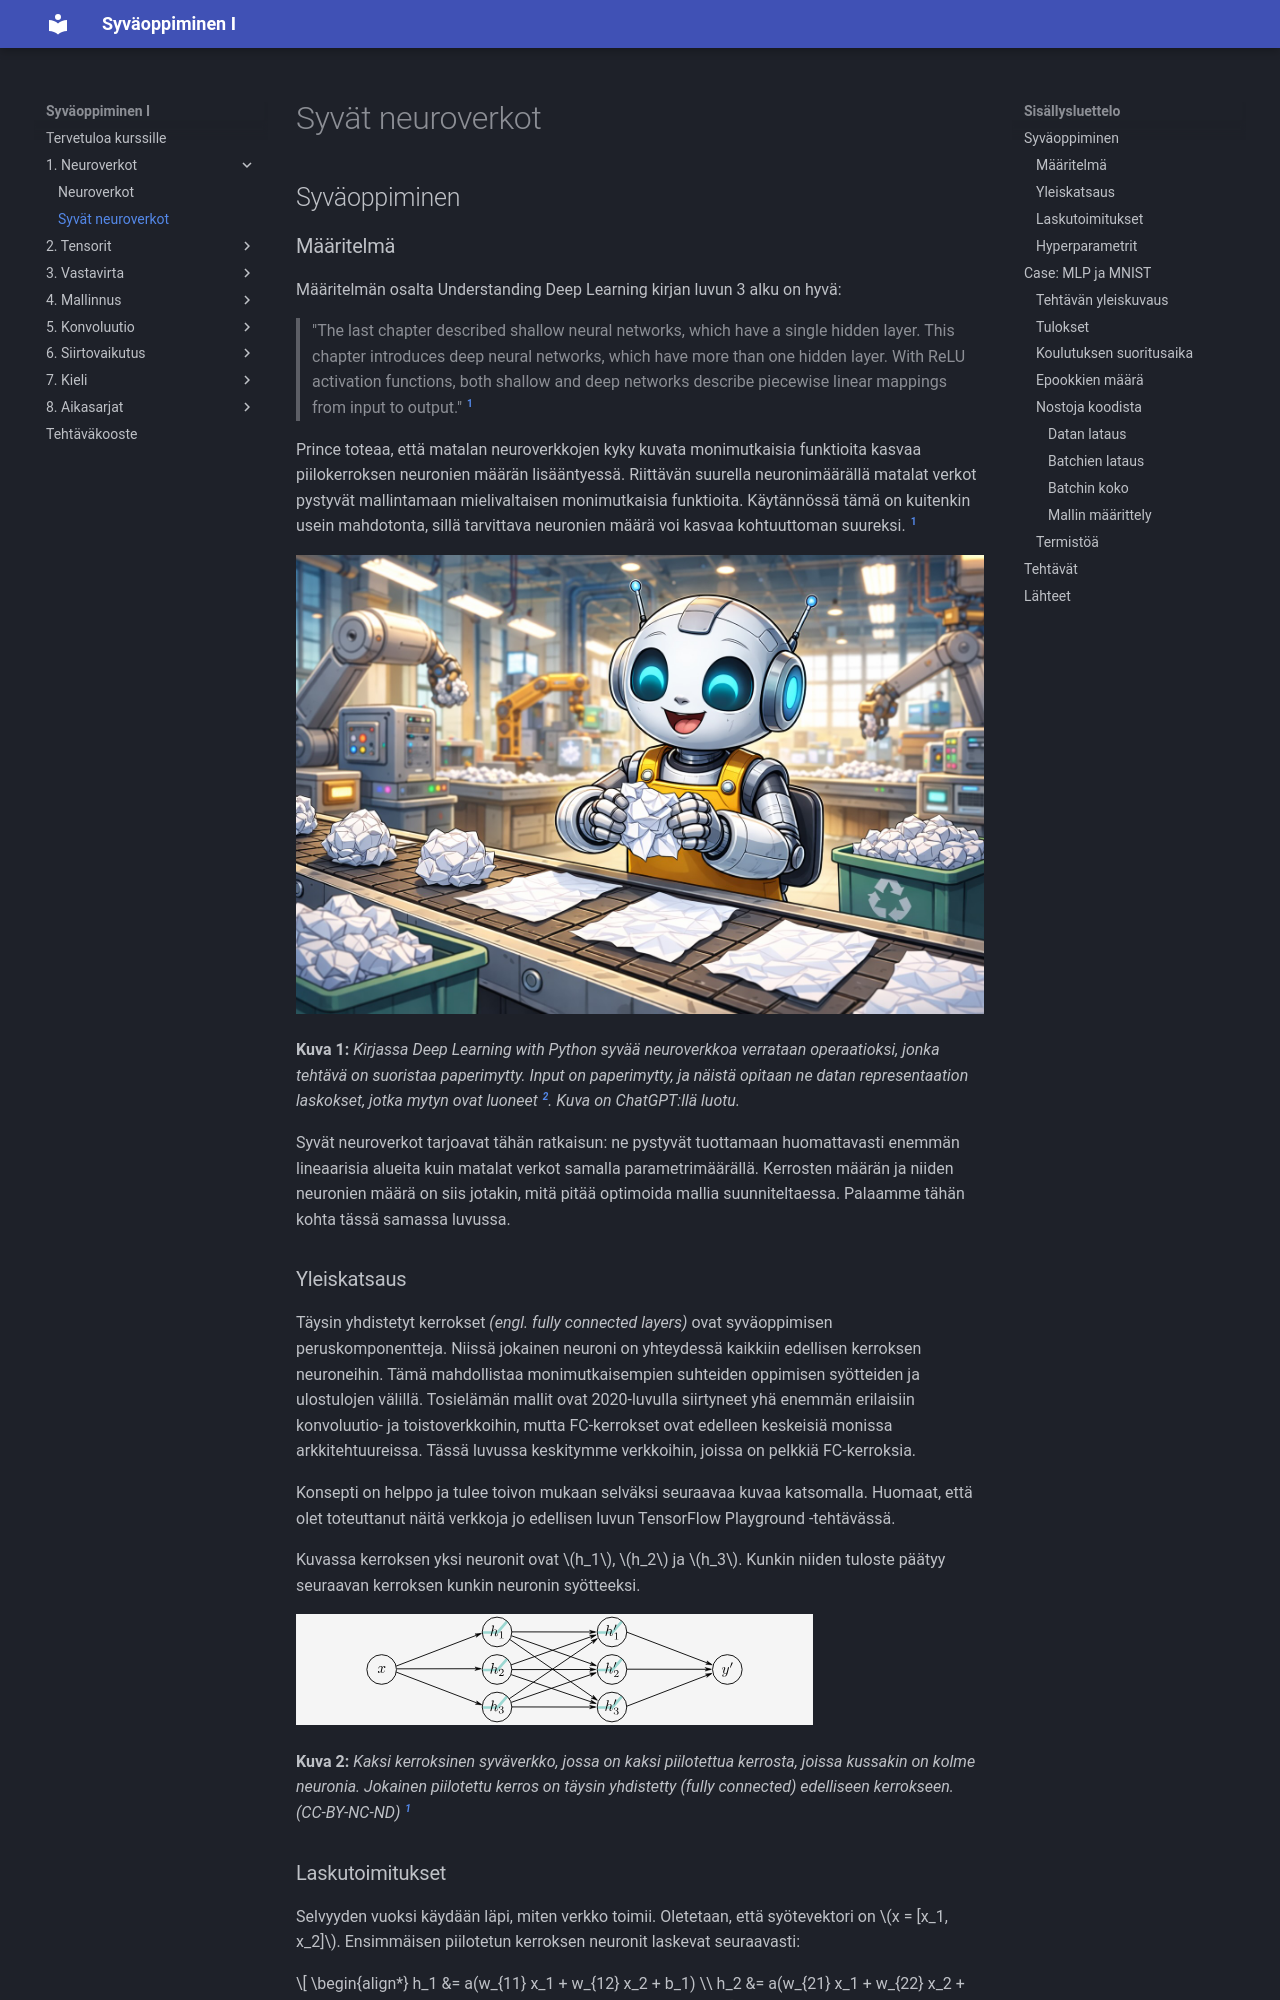

repository: sourander/syvaoppiminen · page: neuroverkot/syvaoppiminen_FC/index.html · generator: mkdocs

---
priority: 110
---

# Syvät neuroverkot

## Syväoppiminen

### Määritelmä

Määritelmän osalta Understanding Deep Learning kirjan luvun 3 alku on hyvä:

> "The last chapter described shallow neural networks, which have a single hidden layer. This chapter introduces deep neural networks, which have more than one hidden layer. With ReLU activation functions, both shallow and deep networks describe piecewise linear mappings from input to output." [^udlbook]

Prince toteaa, että matalan neuroverkkojen kyky kuvata monimutkaisia funktioita kasvaa piilokerroksen neuronien määrän lisääntyessä. Riittävän suurella neuronimäärällä matalat verkot pystyvät mallintamaan mielivaltaisen monimutkaisia funktioita. Käytännössä tämä on kuitenkin usein mahdotonta, sillä tarvittava neuronien määrä voi kasvaa kohtuuttoman suureksi. [^udlbook]

![](../images/200_robot_uncrumpling_papers.jpg)

**Kuva 1:** *Kirjassa Deep Learning with Python syvää neuroverkkoa verrataan operaatioksi, jonka tehtävä on suoristaa paperimytty. Input on paperimytty, ja näistä opitaan ne datan representaation laskokset, jotka mytyn ovat luoneet [^dlwithpython]. Kuva on ChatGPT:llä luotu.*

Syvät neuroverkot tarjoavat tähän ratkaisun: ne pystyvät tuottamaan huomattavasti enemmän lineaarisia alueita kuin matalat verkot samalla parametrimäärällä. Kerrosten määrän ja niiden neuronien määrä on siis jotakin, mitä pitää optimoida mallia suunniteltaessa. Palaamme tähän kohta tässä samassa luvussa.

### Yleiskatsaus

Täysin yhdistetyt kerrokset *(engl. fully connected layers)* ovat syväoppimisen peruskomponentteja. Niissä jokainen neuroni on yhteydessä kaikkiin edellisen kerroksen neuroneihin. Tämä mahdollistaa monimutkaisempien suhteiden oppimisen syötteiden ja ulostulojen välillä. Tosielämän mallit ovat 2020-luvulla siirtyneet yhä enemmän erilaisiin konvoluutio- ja toistoverkkoihin, mutta FC-kerrokset ovat edelleen keskeisiä monissa arkkitehtuureissa. Tässä luvussa keskitymme verkkoihin, joissa on pelkkiä FC-kerroksia.

Konsepti on helppo ja tulee toivon mukaan selväksi seuraavaa kuvaa katsomalla. Huomaat, että olet toteuttanut näitä verkkoja jo edellisen luvun TensorFlow Playground -tehtävässä.

Kuvassa kerroksen yksi neuronit ovat $h_1$, $h_2$ ja $h_3$. Kunkin niiden tuloste päätyy seuraavan kerroksen kunkin neuronin syötteeksi.

![](../images/110_DeepTwoLayer.svg)

**Kuva 2:** *Kaksi kerroksinen syväverkko, jossa on kaksi piilotettua kerrosta, joissa kussakin on kolme neuronia. Jokainen piilotettu kerros on täysin yhdistetty (fully connected) edelliseen kerrokseen. (CC-BY-NC-ND) [^udlbook]*
